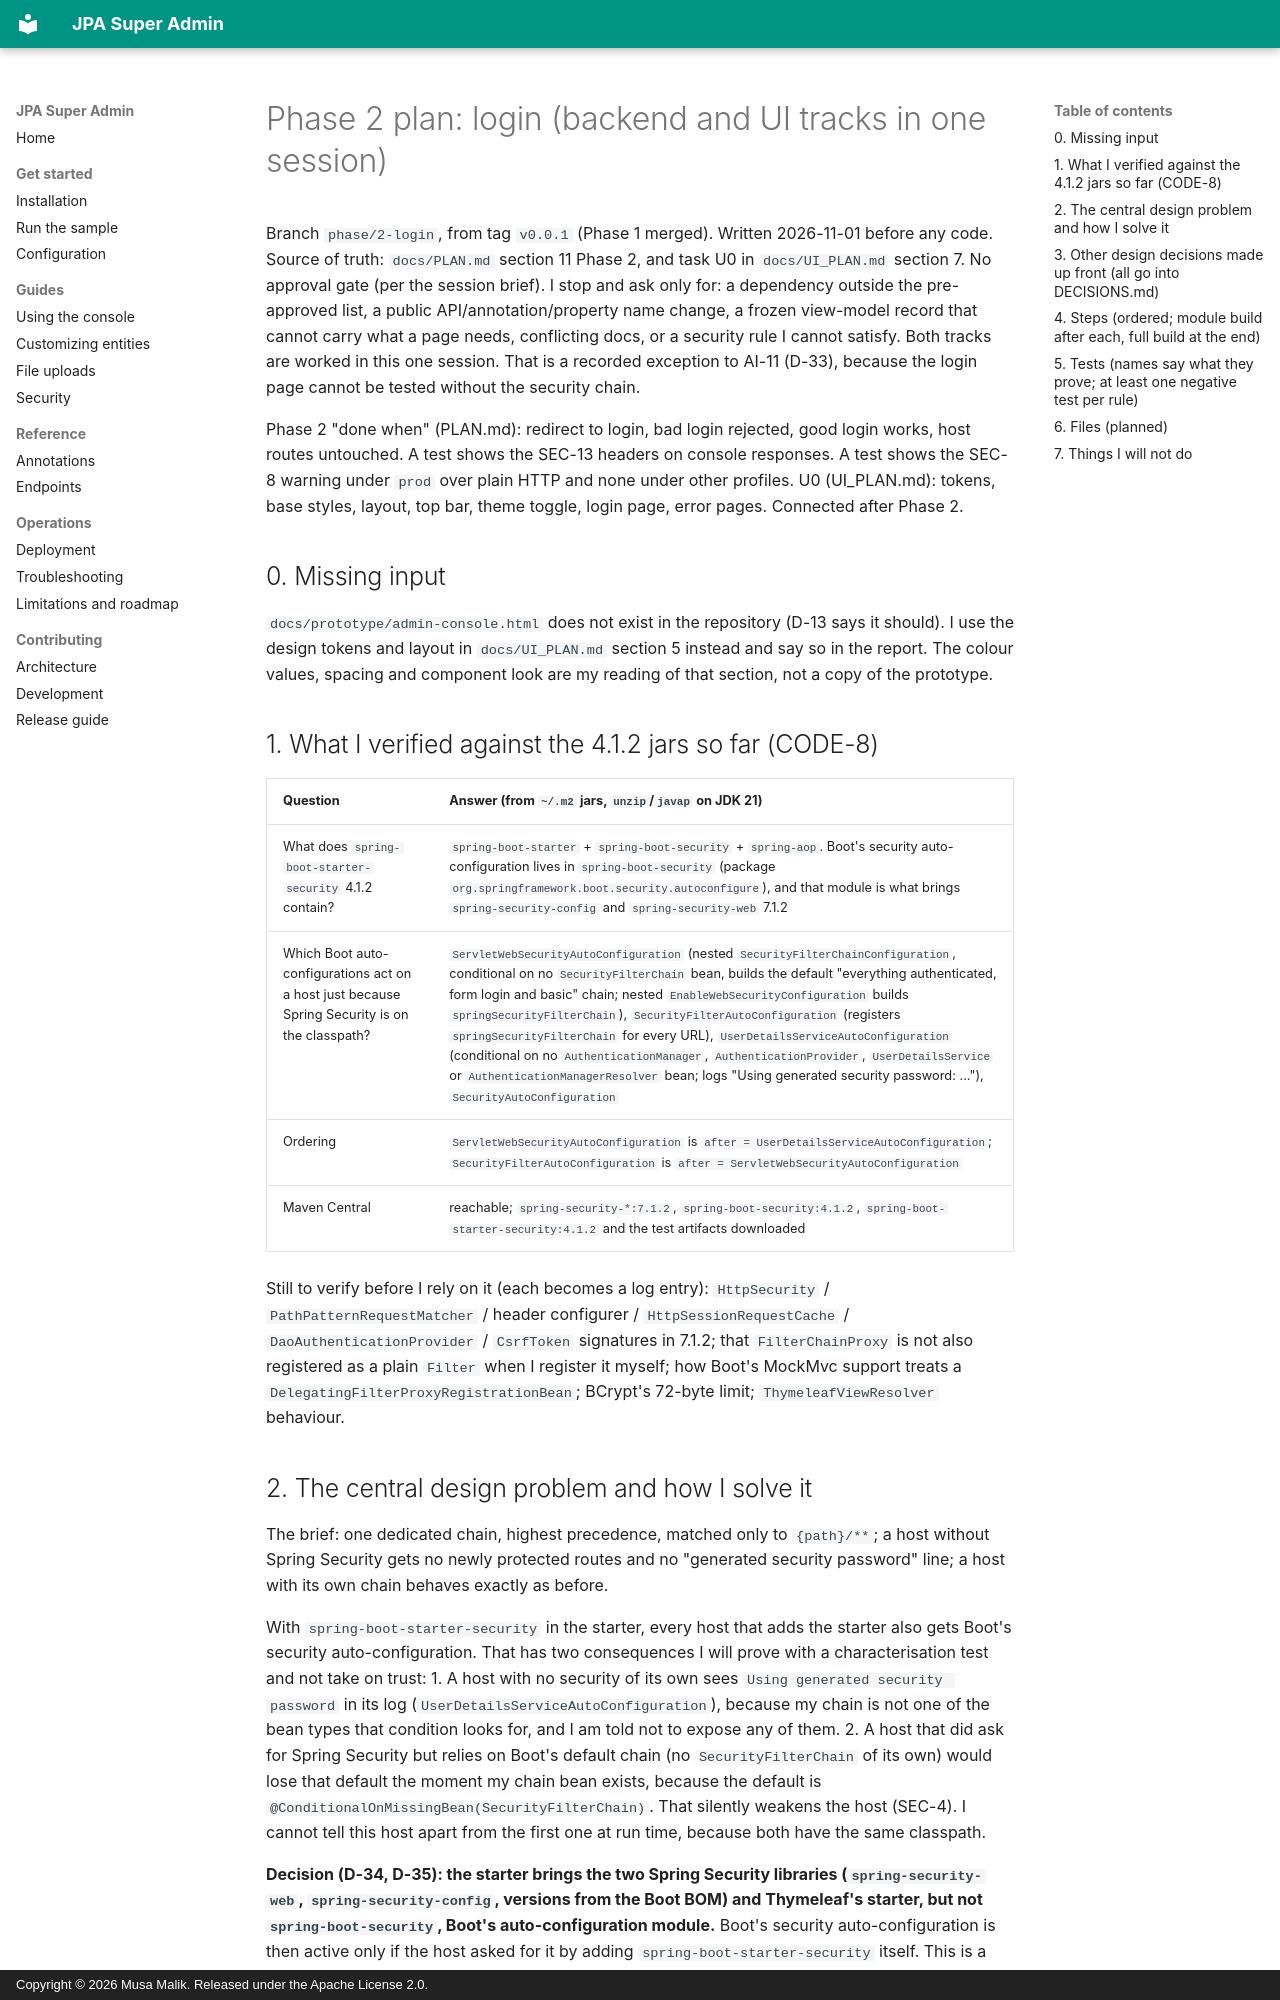

repository: mdmusahub/JPA-SUPER-ADMIN · page: logs/phase-2-plan/index.html · generator: mkdocs · copyright: Copyright © 2026 Musa Malik. Released under the Apache License 2.0.

# Phase 2 plan: login (backend and UI tracks in one session)

Branch `phase/2-login`, from tag `v0.0.1` (Phase 1 merged). Written 2026-11-01 before any code. Source of truth: `docs/PLAN.md` section 11 Phase 2, and task U0 in `docs/UI_PLAN.md` section 7.
No approval gate (per the session brief). I stop and ask only for: a dependency outside the pre-approved list, a public API/annotation/property name change, a frozen view-model record that cannot carry what a page needs, conflicting docs, or a security rule I cannot satisfy.
Both tracks are worked in this one session. That is a recorded exception to AI-11 (D-33), because the login page cannot be tested without the security chain.

Phase 2 "done when" (PLAN.md): redirect to login, bad login rejected, good login works, host routes untouched. A test shows the SEC-13 headers on console responses. A test shows the SEC-8 warning under `prod` over plain HTTP and none under other profiles.
U0 (UI_PLAN.md): tokens, base styles, layout, top bar, theme toggle, login page, error pages. Connected after Phase 2.

## 0. Missing input

`docs/prototype/admin-console.html` does not exist in the repository (D-13 says it should). I use the design tokens and layout in `docs/UI_PLAN.md` section 5 instead and say so in the report. The colour values, spacing and component look are my reading of that section, not a copy of the prototype.

## 1. What I verified against the 4.1.2 jars so far (CODE-8)

| Question | Answer (from `~/.m2` jars, `unzip`/`javap` on JDK 21) |
|---|---|
| What does `spring-boot-starter-security` 4.1.2 contain? | `spring-boot-starter` + `spring-boot-security` + `spring-aop`. Boot's security auto-configuration lives in `spring-boot-security` (package `org.springframework.boot.security.autoconfigure`), and that module is what brings `spring-security-config` and `spring-security-web` 7.1.2 |
| Which Boot auto-configurations act on a host just because Spring Security is on the classpath? | `ServletWebSecurityAutoConfiguration` (nested `SecurityFilterChainConfiguration`, conditional on no `SecurityFilterChain` bean, builds the default "everything authenticated, form login and basic" chain; nested `EnableWebSecurityConfiguration` builds `springSecurityFilterChain`), `SecurityFilterAutoConfiguration` (registers `springSecurityFilterChain` for every URL), `UserDetailsServiceAutoConfiguration` (conditional on no `AuthenticationManager`, `AuthenticationProvider`, `UserDetailsService` or `AuthenticationManagerResolver` bean; logs "Using generated security password: ..."), `SecurityAutoConfiguration` |
| Ordering | `ServletWebSecurityAutoConfiguration` is `after = UserDetailsServiceAutoConfiguration`; `SecurityFilterAutoConfiguration` is `after = ServletWebSecurityAutoConfiguration` |
| Maven Central | reachable; `spring-security-*:7.1.2`, `spring-boot-security:4.1.2`, `spring-boot-starter-security:4.1.2` and the test artifacts downloaded |

Still to verify before I rely on it (each becomes a log entry): `HttpSecurity` / `PathPatternRequestMatcher` / header configurer / `HttpSessionRequestCache` / `DaoAuthenticationProvider` / `CsrfToken` signatures in 7.1.2; that `FilterChainProxy` is not also registered as a plain `Filter` when I register it myself; how Boot's MockMvc support treats a `DelegatingFilterProxyRegistrationBean`; BCrypt's 72-byte limit; `ThymeleafViewResolver` behaviour.
